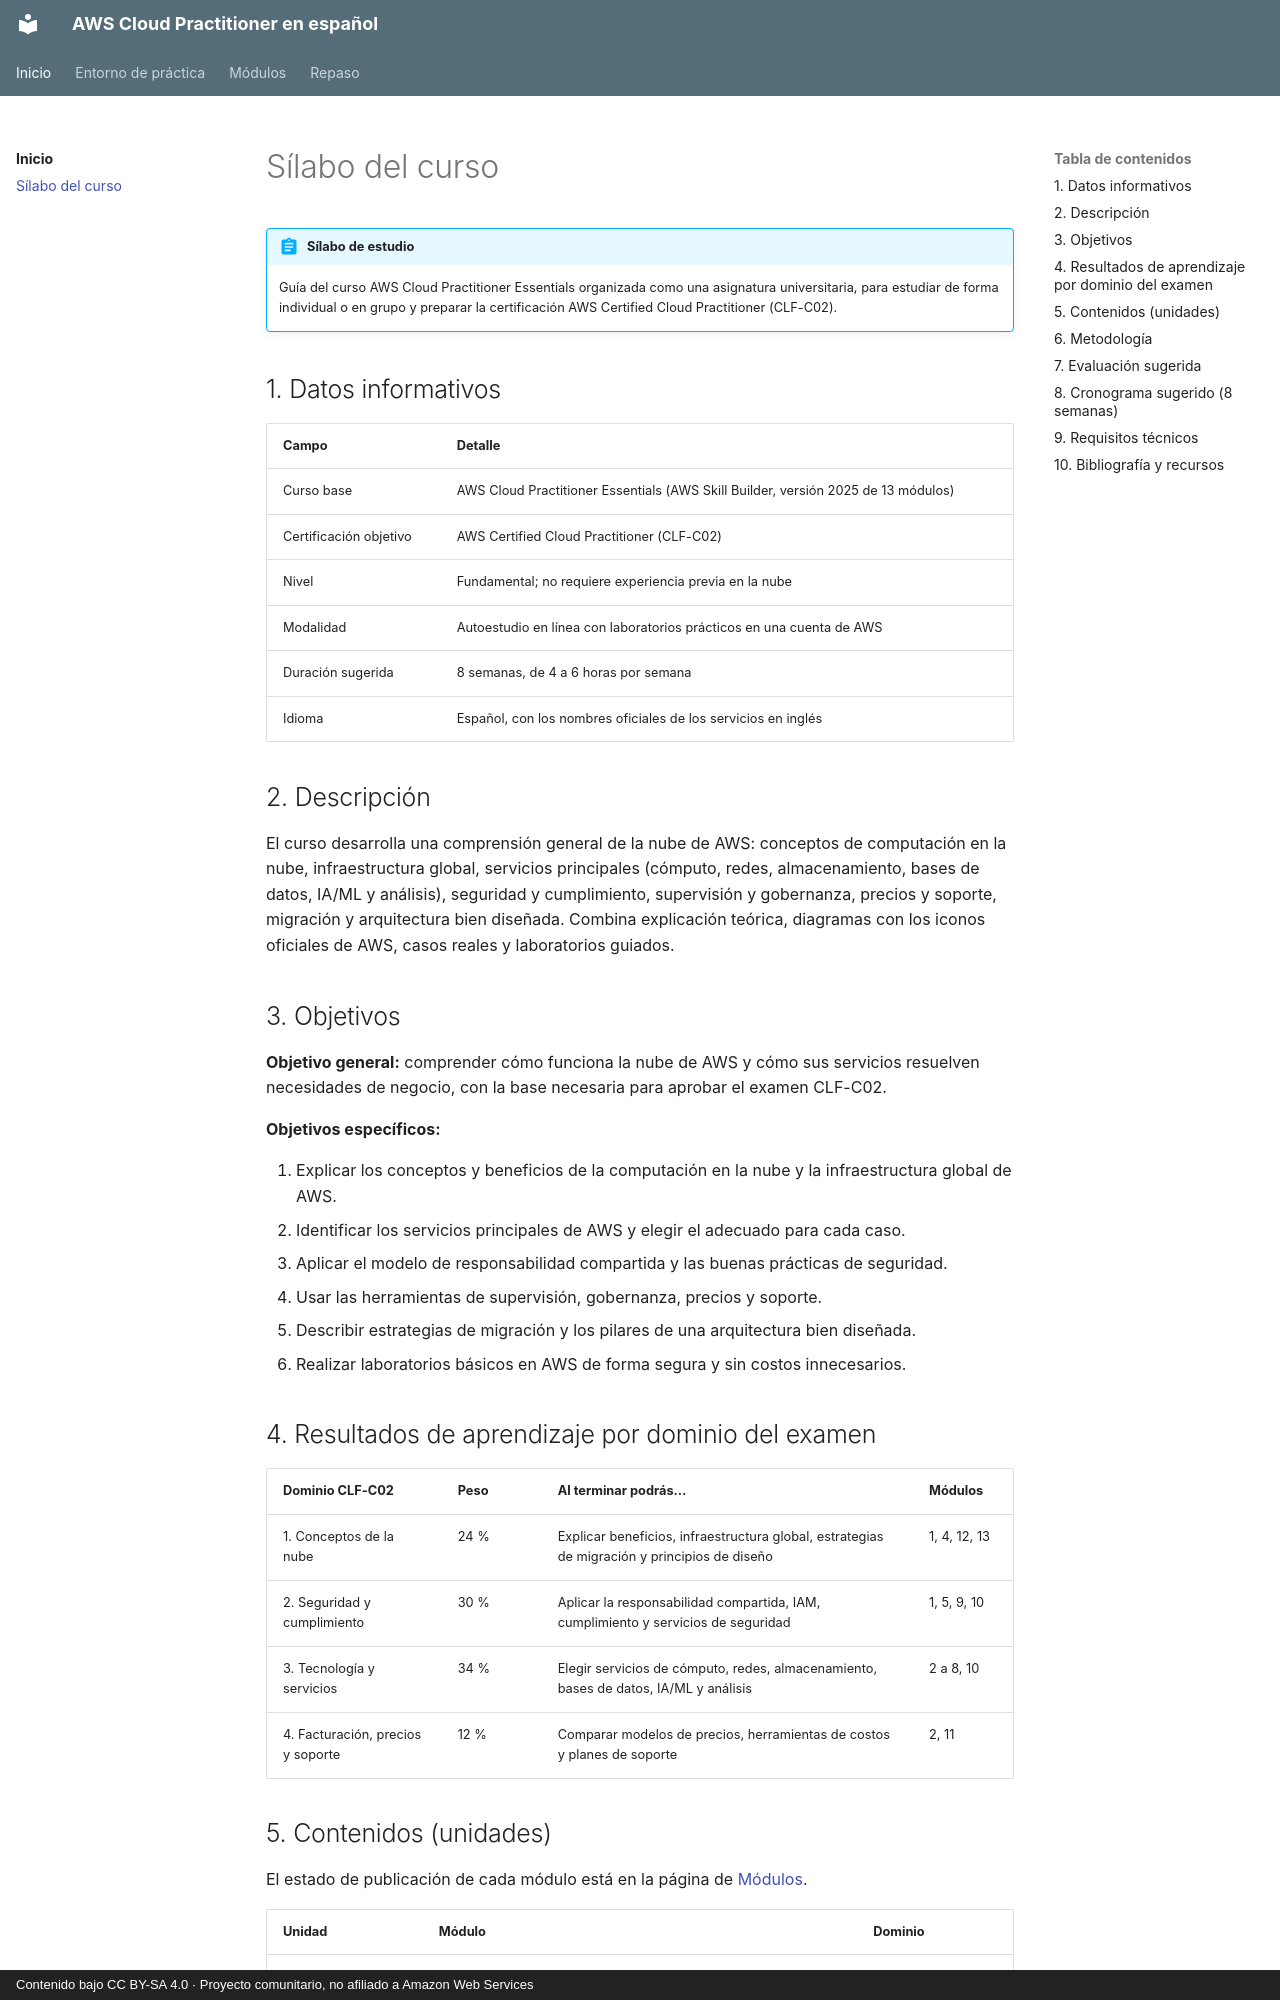

repository: CesarLoor/aws-cloud-practitioner-es · page: silabo/index.html · generator: mkdocs · copyright: Contenido bajo CC BY-SA 4.0 · Proyecto comunitario, no afiliado a Amazon Web Services

# Sílabo del curso

!!! abstract "Sílabo de estudio"
    Guía del curso AWS Cloud Practitioner Essentials organizada como una asignatura universitaria, para estudiar de forma individual o en grupo y preparar la certificación AWS Certified Cloud Practitioner (CLF-C02).

## 1. Datos informativos

| Campo | Detalle |
| --- | --- |
| Curso base | AWS Cloud Practitioner Essentials (AWS Skill Builder, versión 2025 de 13 módulos) |
| Certificación objetivo | AWS Certified Cloud Practitioner (CLF-C02) |
| Nivel | Fundamental; no requiere experiencia previa en la nube |
| Modalidad | Autoestudio en línea con laboratorios prácticos en una cuenta de AWS |
| Duración sugerida | 8 semanas, de 4 a 6 horas por semana |
| Idioma | Español, con los nombres oficiales de los servicios en inglés |

## 2. Descripción

El curso desarrolla una comprensión general de la nube de AWS: conceptos de computación en la nube, infraestructura global, servicios principales (cómputo, redes, almacenamiento, bases de datos, IA/ML y análisis), seguridad y cumplimiento, supervisión y gobernanza, precios y soporte, migración y arquitectura bien diseñada. Combina explicación teórica, diagramas con los iconos oficiales de AWS, casos reales y laboratorios guiados.

## 3. Objetivos

**Objetivo general:** comprender cómo funciona la nube de AWS y cómo sus servicios resuelven necesidades de negocio, con la base necesaria para aprobar el examen CLF-C02.

**Objetivos específicos:**

1. Explicar los conceptos y beneficios de la computación en la nube y la infraestructura global de AWS.
2. Identificar los servicios principales de AWS y elegir el adecuado para cada caso.
3. Aplicar el modelo de responsabilidad compartida y las buenas prácticas de seguridad.
4. Usar las herramientas de supervisión, gobernanza, precios y soporte.
5. Describir estrategias de migración y los pilares de una arquitectura bien diseñada.
6. Realizar laboratorios básicos en AWS de forma segura y sin costos innecesarios.

## 4. Resultados de aprendizaje por dominio del examen

| Dominio CLF-C02 | Peso | Al terminar podrás… | Módulos |
| --- | --- | --- | --- |
| 1. Conceptos de la nube | 24 % | Explicar beneficios, infraestructura global, estrategias de migración y principios de diseño | 1, 4, 12, 13 |
| 2. Seguridad y cumplimiento | 30 % | Aplicar la responsabilidad compartida, IAM, cumplimiento y servicios de seguridad | 1, 5, 9, 10 |
| 3. Tecnología y servicios | 34 % | Elegir servicios de cómputo, redes, almacenamiento, bases de datos, IA/ML y análisis | 2 a 8, 10 |
| 4. Facturación, precios y soporte | 12 % | Comparar modelos de precios, herramientas de costos y planes de soporte | 2, 11 |
